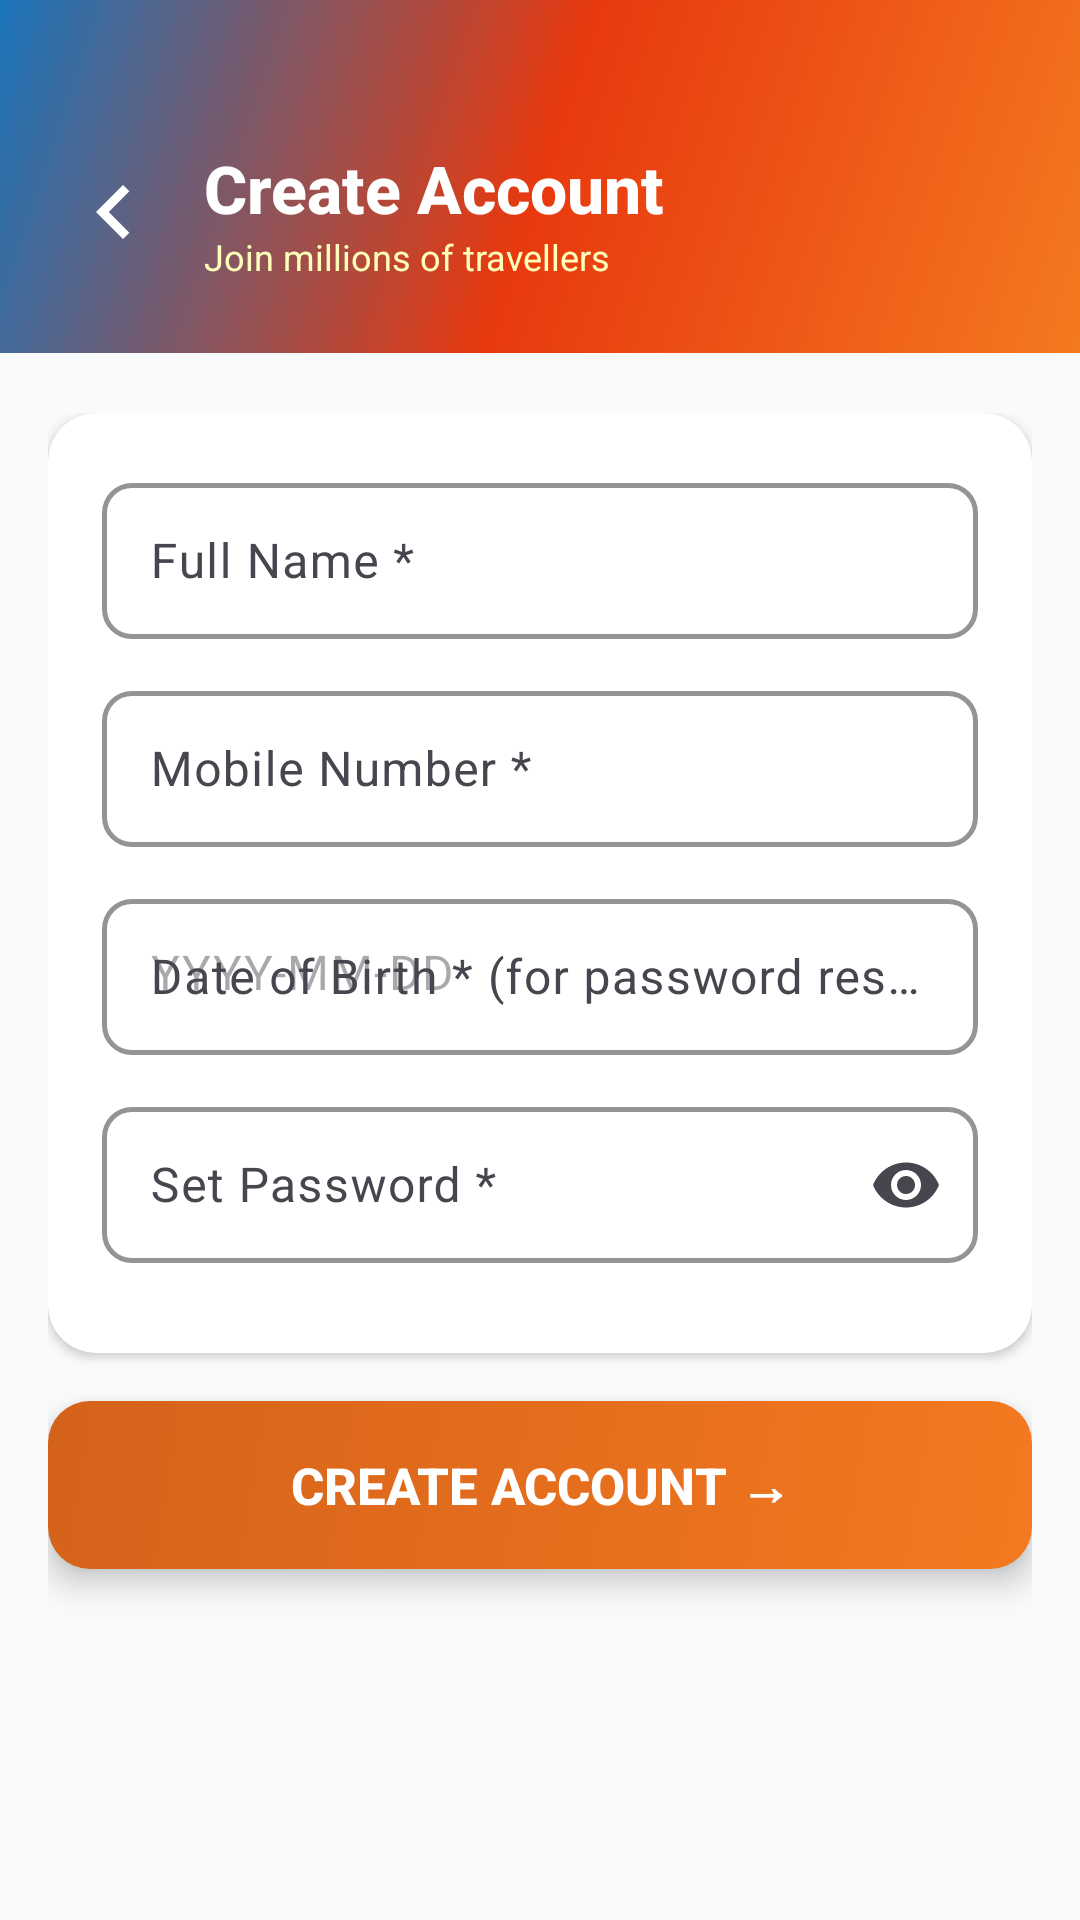

Write the Android layout XML for this screen, with the resource values it uses.
<!-- AndroidManifest.xml: application theme Theme.HelloCoolie -->
<!-- res/layout/fragment_user_register.xml -->
<?xml version="1.0" encoding="utf-8"?>
<androidx.core.widget.NestedScrollView
    xmlns:android="http://schemas.android.com/apk/res/android"
    xmlns:app="http://schemas.android.com/apk/res-auto"
    android:layout_width="match_parent"
    android:layout_height="match_parent"
    android:background="@color/gray_50">
    <LinearLayout android:layout_width="match_parent" android:layout_height="wrap_content"
        android:orientation="vertical">
        <LinearLayout android:layout_width="match_parent" android:layout_height="wrap_content"
            android:background="@drawable/bg_gradient_orange_blue"
            android:orientation="horizontal" android:gravity="center_vertical"
            android:paddingLeft="20dp" android:paddingRight="20dp" android:paddingTop="48dp" android:paddingBottom="24dp">
            <ImageView android:id="@+id/btn_back" android:layout_width="36dp" android:layout_height="36dp"
                android:src="@drawable/ic_arrow_right" android:rotation="180"
                app:tint="@color/white" android:layout_marginEnd="12dp"
                android:clickable="true" android:focusable="true"
                android:background="?attr/selectableItemBackgroundBorderless"/>
            <LinearLayout android:layout_width="0dp" android:layout_height="wrap_content"
                android:layout_weight="1" android:orientation="vertical">
                <TextView android:layout_width="wrap_content" android:layout_height="wrap_content"
                    android:text="Create Account" android:textColor="@color/white"
                    android:textSize="22sp" android:textStyle="bold" android:fontFamily="sans-serif-medium"/>
                <TextView android:layout_width="wrap_content" android:layout_height="wrap_content"
                    android:text="Join millions of travellers" android:textColor="#FFFFFFBB" android:textSize="12sp"/>
            </LinearLayout>
        </LinearLayout>
        <LinearLayout android:layout_width="match_parent" android:layout_height="wrap_content"
            android:orientation="vertical" android:paddingLeft="16dp" android:paddingRight="16dp" android:paddingTop="20dp">
            <androidx.cardview.widget.CardView android:layout_width="match_parent"
                android:layout_height="wrap_content" android:layout_marginBottom="16dp"
                app:cardCornerRadius="16dp" app:cardElevation="2dp" app:cardBackgroundColor="@color/white">
                <LinearLayout android:layout_width="match_parent" android:layout_height="wrap_content"
                    android:orientation="vertical" android:padding="18dp">
                    <com.google.android.material.textfield.TextInputLayout
                        android:layout_width="match_parent" android:layout_height="wrap_content"
                        android:layout_marginBottom="12dp"
                        style="@style/Widget.HelloCoolie.TextInput"
                        app:boxStrokeColor="@color/hc_orange" android:hint="Full Name *">
                        <com.google.android.material.textfield.TextInputEditText
                            android:id="@+id/et_name" android:layout_width="match_parent"
                            android:layout_height="52dp" android:inputType="textPersonName"
                            android:background="@null"/>
                    </com.google.android.material.textfield.TextInputLayout>
                    <com.google.android.material.textfield.TextInputLayout
                        android:layout_width="match_parent" android:layout_height="wrap_content"
                        android:layout_marginBottom="12dp"
                        style="@style/Widget.HelloCoolie.TextInput"
                        app:boxStrokeColor="@color/hc_orange" android:hint="Mobile Number *">
                        <com.google.android.material.textfield.TextInputEditText
                            android:id="@+id/et_phone" android:layout_width="match_parent"
                            android:layout_height="52dp" android:inputType="phone"
                            android:maxLength="10" android:background="@null"/>
                    </com.google.android.material.textfield.TextInputLayout>
                    <com.google.android.material.textfield.TextInputLayout
                        android:layout_width="match_parent" android:layout_height="wrap_content"
                        android:layout_marginBottom="12dp"
                        style="@style/Widget.HelloCoolie.TextInput"
                        app:boxStrokeColor="@color/hc_orange"
                        android:hint="Date of Birth * (for password reset)">
                        <com.google.android.material.textfield.TextInputEditText
                            android:id="@+id/et_dob" android:layout_width="match_parent"
                            android:layout_height="52dp" android:hint="YYYY-MM-DD"
                            android:background="@null"/>
                    </com.google.android.material.textfield.TextInputLayout>
                    <com.google.android.material.textfield.TextInputLayout
                        android:layout_width="match_parent" android:layout_height="wrap_content"
                        android:layout_marginBottom="12dp"
                        style="@style/Widget.HelloCoolie.TextInput"
                        app:endIconMode="password_toggle"
                        app:boxStrokeColor="@color/hc_orange" android:hint="Set Password *">
                        <com.google.android.material.textfield.TextInputEditText
                            android:id="@+id/et_password" android:layout_width="match_parent"
                            android:layout_height="52dp" android:inputType="textPassword"
                            android:background="@null"/>
                    </com.google.android.material.textfield.TextInputLayout>
                </LinearLayout>
            </androidx.cardview.widget.CardView>
            <Button android:id="@+id/btn_register"
                android:layout_width="match_parent" android:layout_height="56dp"
                android:text="Create Account →"
                android:textColor="@color/white" android:textSize="17sp"
                android:textStyle="bold" android:fontFamily="sans-serif-medium"
                android:background="@drawable/ripple_orange"
                android:stateListAnimator="@null" android:elevation="6dp"
                android:layout_marginBottom="32dp"/>
        </LinearLayout>
    </LinearLayout>
</androidx.core.widget.NestedScrollView>
<!-- resources referenced by this layout -->
<resources>
  <color name="gray_50">#F9FAFB</color>
  <color name="hc_orange">#F47920</color>
  <color name="white">#FFFFFF</color>
  <!-- drawable bg_gradient_orange_blue (drawable) -->
  <?xml version="1.0" encoding="utf-8"?>
  <shape xmlns:android="http://schemas.android.com/apk/res/android" android:shape="rectangle">
      <gradient
          android:startColor="#F47920"
          android:centerColor="#E8390E"
          android:endColor="#1B75BB"
          android:angle="135"/>
  </shape>
  <!-- drawable ic_arrow_right (drawable) -->
  <?xml version="1.0" encoding="utf-8"?>
  <vector xmlns:android="http://schemas.android.com/apk/res/android"
      android:width="24dp" android:height="24dp"
      android:viewportWidth="24" android:viewportHeight="24">
      <path android:fillColor="#000000"
          android:pathData="M10,6L8.59,7.41 13.17,12l-4.58,4.59L10,18l6,-6z"/>
  </vector>
  <!-- drawable ripple_orange (drawable) -->
  <?xml version="1.0" encoding="utf-8"?>
  <ripple xmlns:android="http://schemas.android.com/apk/res/android"
      android:color="#33F47920">
      <item android:id="@android:id/mask">
          <shape android:shape="rectangle">
              <solid android:color="#FFFFFF"/>
              <corners android:radius="14dp"/>
          </shape>
      </item>
      <item android:drawable="@drawable/btn_orange"/>
  </ripple>
  <style name="Widget.HelloCoolie.TextInput" parent="Widget.Material3.TextInputLayout.OutlinedBox">
          <item name="boxStrokeColor">@color/gray_200</item>
          <item name="boxStrokeWidth">1.5dp</item>
          <item name="hintTextColor">@color/gray_500</item>
          <item name="boxCornerRadiusBottomEnd">10dp</item>
          <item name="boxCornerRadiusBottomStart">10dp</item>
          <item name="boxCornerRadiusTopEnd">10dp</item>
          <item name="boxCornerRadiusTopStart">10dp</item>
      </style>
  <style name="Theme.HelloCoolie" parent="Theme.Material3.Light.NoActionBar">
          <item name="colorPrimary">@color/hc_orange</item>
          <item name="colorPrimaryDark">@color/hc_orange_dark</item>
          <item name="colorAccent">@color/hc_blue</item>
          <item name="colorOnPrimary">@color/white</item>
          <item name="colorSecondary">@color/hc_blue</item>
          <item name="colorOnSecondary">@color/white</item>
          <item name="colorSurface">@color/white</item>
          <item name="android:statusBarColor">@color/white</item>
          <item name="android:windowLightStatusBar">true</item>
          <item name="android:navigationBarColor">@color/white</item>
      </style>
  <!-- drawable btn_orange (drawable) -->
  <?xml version="1.0" encoding="utf-8"?>
  <selector xmlns:android="http://schemas.android.com/apk/res/android">
      <item android:state_pressed="true">
          <shape android:shape="rectangle">
              <gradient android:startColor="#D4621A" android:endColor="#C25010" android:angle="135"/>
              <corners android:radius="14dp"/>
          </shape>
      </item>
      <item>
          <shape android:shape="rectangle">
              <gradient android:startColor="#F47920" android:endColor="#D4621A" android:angle="135"/>
              <corners android:radius="14dp"/>
          </shape>
      </item>
  </selector>
  <color name="gray_200">#E5E7EB</color>
  <color name="gray_500">#6B7280</color>
  <color name="hc_orange_dark">#D4621A</color>
  <color name="hc_blue">#1B75BB</color>
</resources>
